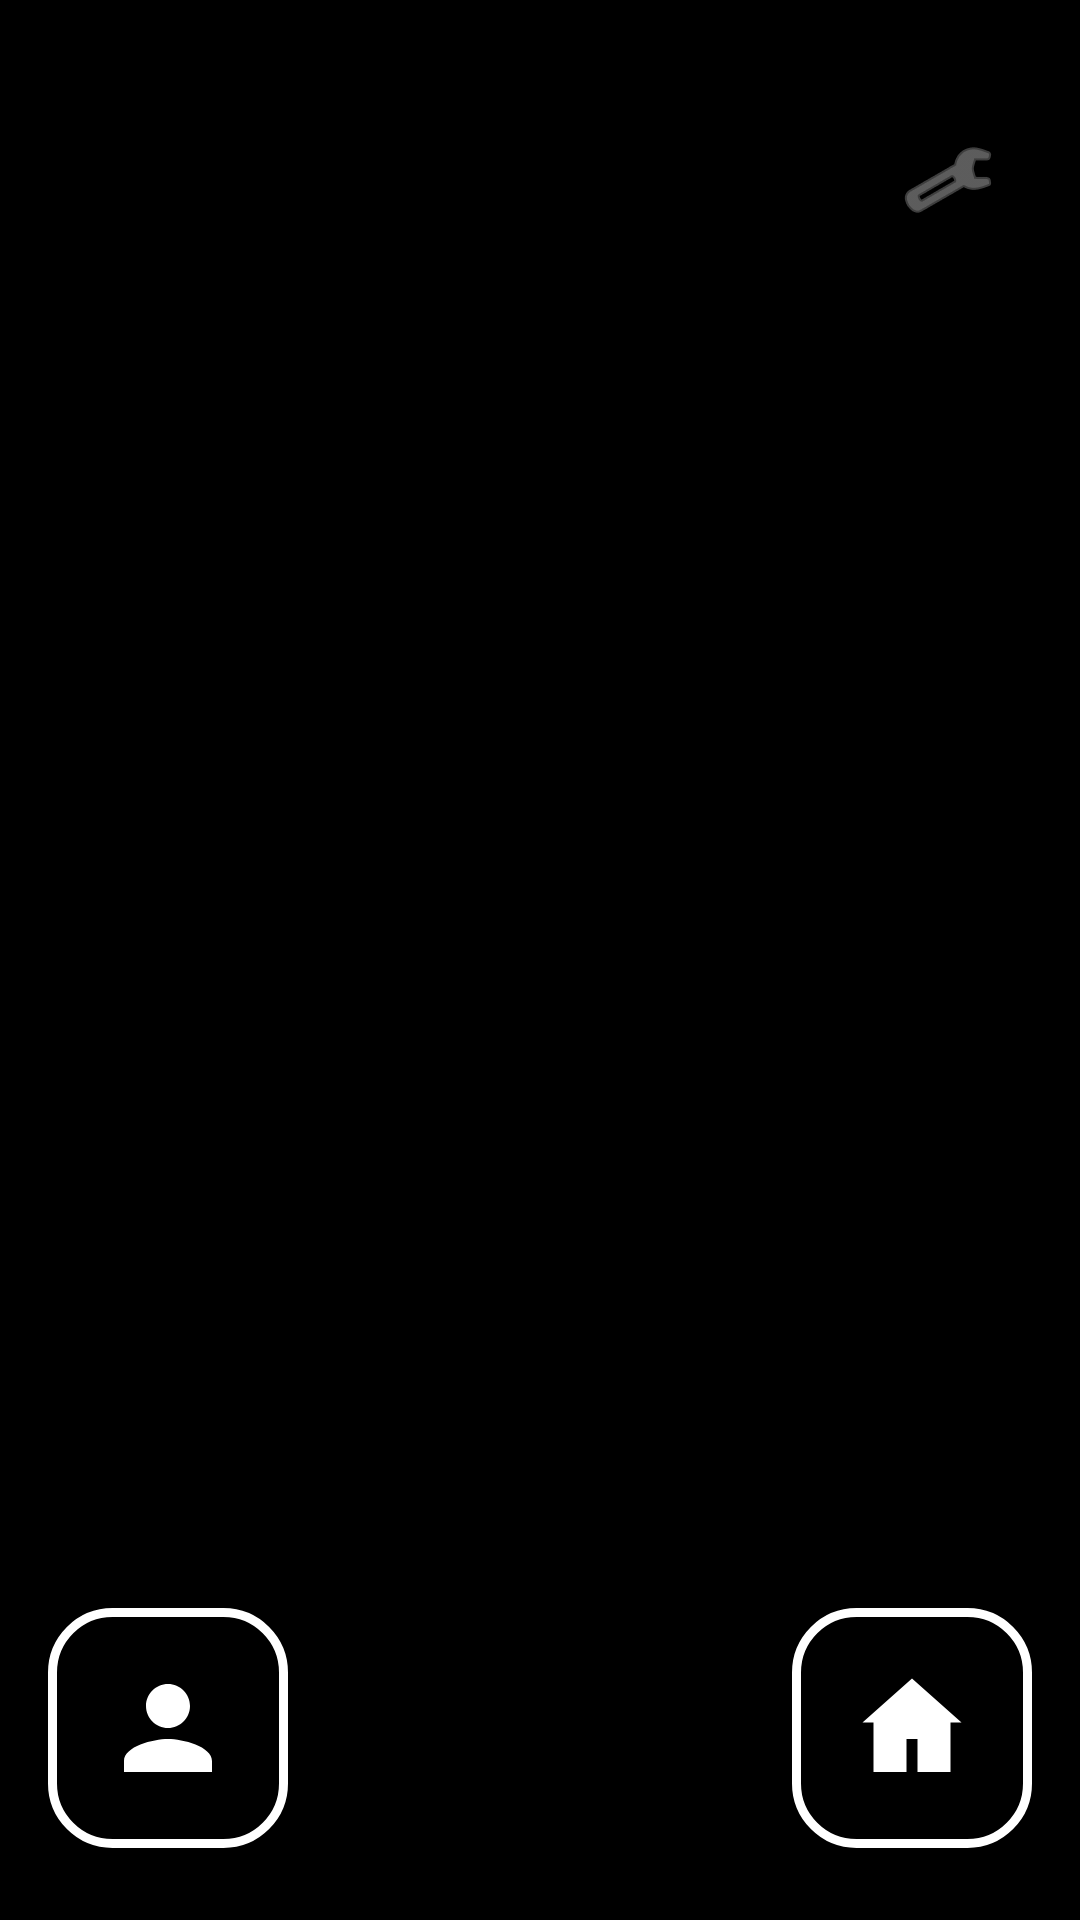

Write the Android layout XML for this screen, with the resource values it uses.
<!-- AndroidManifest.xml: application theme Theme.GrandmasLauncher -->
<!-- res/layout/activity_more_apps.xml -->
<?xml version="1.0" encoding="utf-8"?>
<androidx.coordinatorlayout.widget.CoordinatorLayout
    xmlns:android="http://schemas.android.com/apk/res/android"
    xmlns:app="http://schemas.android.com/apk/res-auto"
    android:id="@+id/moreAppsRootLayout"
    android:layout_width="match_parent"
    android:layout_height="match_parent"
    android:background="@color/color_bg_primary">

    <LinearLayout
        android:layout_width="match_parent"
        android:layout_height="match_parent"
        android:orientation="vertical"
        android:padding="@dimen/screen_margin_horizontal">

        <LinearLayout
            android:layout_width="match_parent"
            android:layout_height="wrap_content"
            android:gravity="center_vertical"
            android:orientation="horizontal"
            android:paddingTop="@dimen/screen_margin_top"
            android:paddingBottom="@dimen/space_md">

            <View
                android:layout_width="0dp"
                android:layout_height="1dp"
                android:layout_weight="1" />

            <ImageButton
                android:id="@+id/btnCaretakerSettings"
                android:layout_width="@dimen/back_button_size"
                android:layout_height="@dimen/back_button_size"
                android:background="?attr/selectableItemBackgroundBorderless"
                android:contentDescription="@string/pin_apps_title"
                android:src="@android:drawable/ic_menu_preferences"
                app:tint="@color/color_text_secondary" />
        </LinearLayout>

        <TextView
            android:id="@+id/tvEmpty"
            android:layout_width="match_parent"
            android:layout_height="wrap_content"
            android:gravity="center"
            android:text="@string/apps_empty_helper"
            android:textAppearance="@style/TextAppearance.Grandma.LabelMedium"
            android:textColor="@color/color_text_secondary"
            android:visibility="gone" />

        <androidx.recyclerview.widget.RecyclerView
            android:id="@+id/rvApps"
            android:layout_width="match_parent"
            android:layout_height="0dp"
            android:layout_weight="1"
            android:clipToPadding="false"
            android:paddingBottom="@dimen/floating_content_clearance" />

    </LinearLayout>

    <ImageButton
        android:id="@+id/fabCaretaker"
        android:layout_width="@dimen/touch_target_min"
        android:layout_height="@dimen/touch_target_min"
        android:layout_gravity="bottom|start"
        android:layout_marginStart="@dimen/fab_caretaker_margin_horizontal"
        android:layout_marginBottom="@dimen/fab_caretaker_margin_bottom"
        android:background="@drawable/bg_control"
        android:contentDescription="@string/screen_ask_for_help"
        android:elevation="12dp"
        android:padding="18dp"
        android:scaleType="fitCenter"
        android:src="@drawable/ic_caretaker_info" />

    <ImageButton
        android:id="@+id/btnBack"
        android:layout_width="@dimen/touch_target_min"
        android:layout_height="@dimen/touch_target_min"
        android:layout_gravity="bottom|end"
        android:layout_marginEnd="@dimen/fab_caretaker_margin_horizontal"
        android:layout_marginBottom="@dimen/fab_caretaker_margin_bottom"
        android:background="@drawable/bg_control"
        android:contentDescription="@string/action_home"
        android:elevation="12dp"
        android:padding="18dp"
        android:scaleType="fitCenter"
        android:src="@drawable/ic_house" />

</androidx.coordinatorlayout.widget.CoordinatorLayout>
<!-- resources referenced by this layout -->
<resources>
  <color name="color_bg_primary">#000000</color>
  <color name="color_text_secondary">#9A9A9A</color>
  <dimen name="back_button_size">56dp</dimen>
  <dimen name="fab_caretaker_margin_bottom">24dp</dimen>
  <dimen name="fab_caretaker_margin_horizontal">16dp</dimen>
  <dimen name="floating_content_clearance">208dp</dimen>
  <dimen name="screen_margin_horizontal">16dp</dimen>
  <dimen name="screen_margin_top">16dp</dimen>
  <dimen name="space_md">16dp</dimen>
  <dimen name="touch_target_min">80dp</dimen>
  <!-- drawable bg_control (drawable) -->
  <?xml version="1.0" encoding="utf-8"?>
  <shape xmlns:android="http://schemas.android.com/apk/res/android"
      android:shape="rectangle">
      <solid android:color="@color/color_control_fill" />
      <stroke
          android:width="@dimen/control_border_width"
          android:color="@color/color_control_border" />
      <corners android:radius="@dimen/control_corner_radius" />
  </shape>
  <!-- drawable ic_caretaker_info (drawable) -->
  <?xml version="1.0" encoding="utf-8"?>
  <vector xmlns:android="http://schemas.android.com/apk/res/android"
      android:width="24dp"
      android:height="24dp"
      android:viewportWidth="24"
      android:viewportHeight="24">
      <path
          android:fillColor="@color/color_text_primary"
          android:pathData="M12,12c2.21,0 4,-1.79 4,-4s-1.79,-4 -4,-4 -4,1.79 -4,4 1.79,4 4,4zM12,14c-2.67,0 -8,1.34 -8,4v2h16v-2c0,-2.66 -5.33,-4 -8,-4z" />
  </vector>
  <!-- drawable ic_house (drawable) -->
  <vector xmlns:android="http://schemas.android.com/apk/res/android"
      android:width="48dp"
      android:height="48dp"
      android:viewportWidth="24"
      android:viewportHeight="24">
      <path
          android:fillColor="@color/color_text_primary"
          android:pathData="M12,3L3,11h2v9h6v-6h2v6h6v-9h2z" />
  </vector>
  <string name="action_home">Home</string>
  <string name="apps_empty_helper">A helper pins the apps she should see.</string>
  <string name="pin_apps_title">Apps she can open</string>
  <string name="screen_ask_for_help">ASK FOR HELP</string>
  <style name="TextAppearance.Grandma.LabelMedium" parent="TextAppearance.MaterialComponents.Caption">
          <item name="android:textSize">16sp</item>
          <item name="android:textColor">@color/color_text_secondary</item>
          <item name="android:textAllCaps">true</item>
          <item name="android:letterSpacing">0.05</item>
          <item name="android:fontFamily">sans-serif</item>
      </style>
  <color name="color_control_fill">#000000</color>
  <dimen name="control_border_width">3dp</dimen>
  <color name="color_control_border">#FFFFFF</color>
  <dimen name="control_corner_radius">20dp</dimen>
  <color name="color_text_primary">#FFFFFF</color>
  <color name="color_text_on_dark">#FFFFFF</color>
  <color name="color_bg_card">#000000</color>
</resources>
